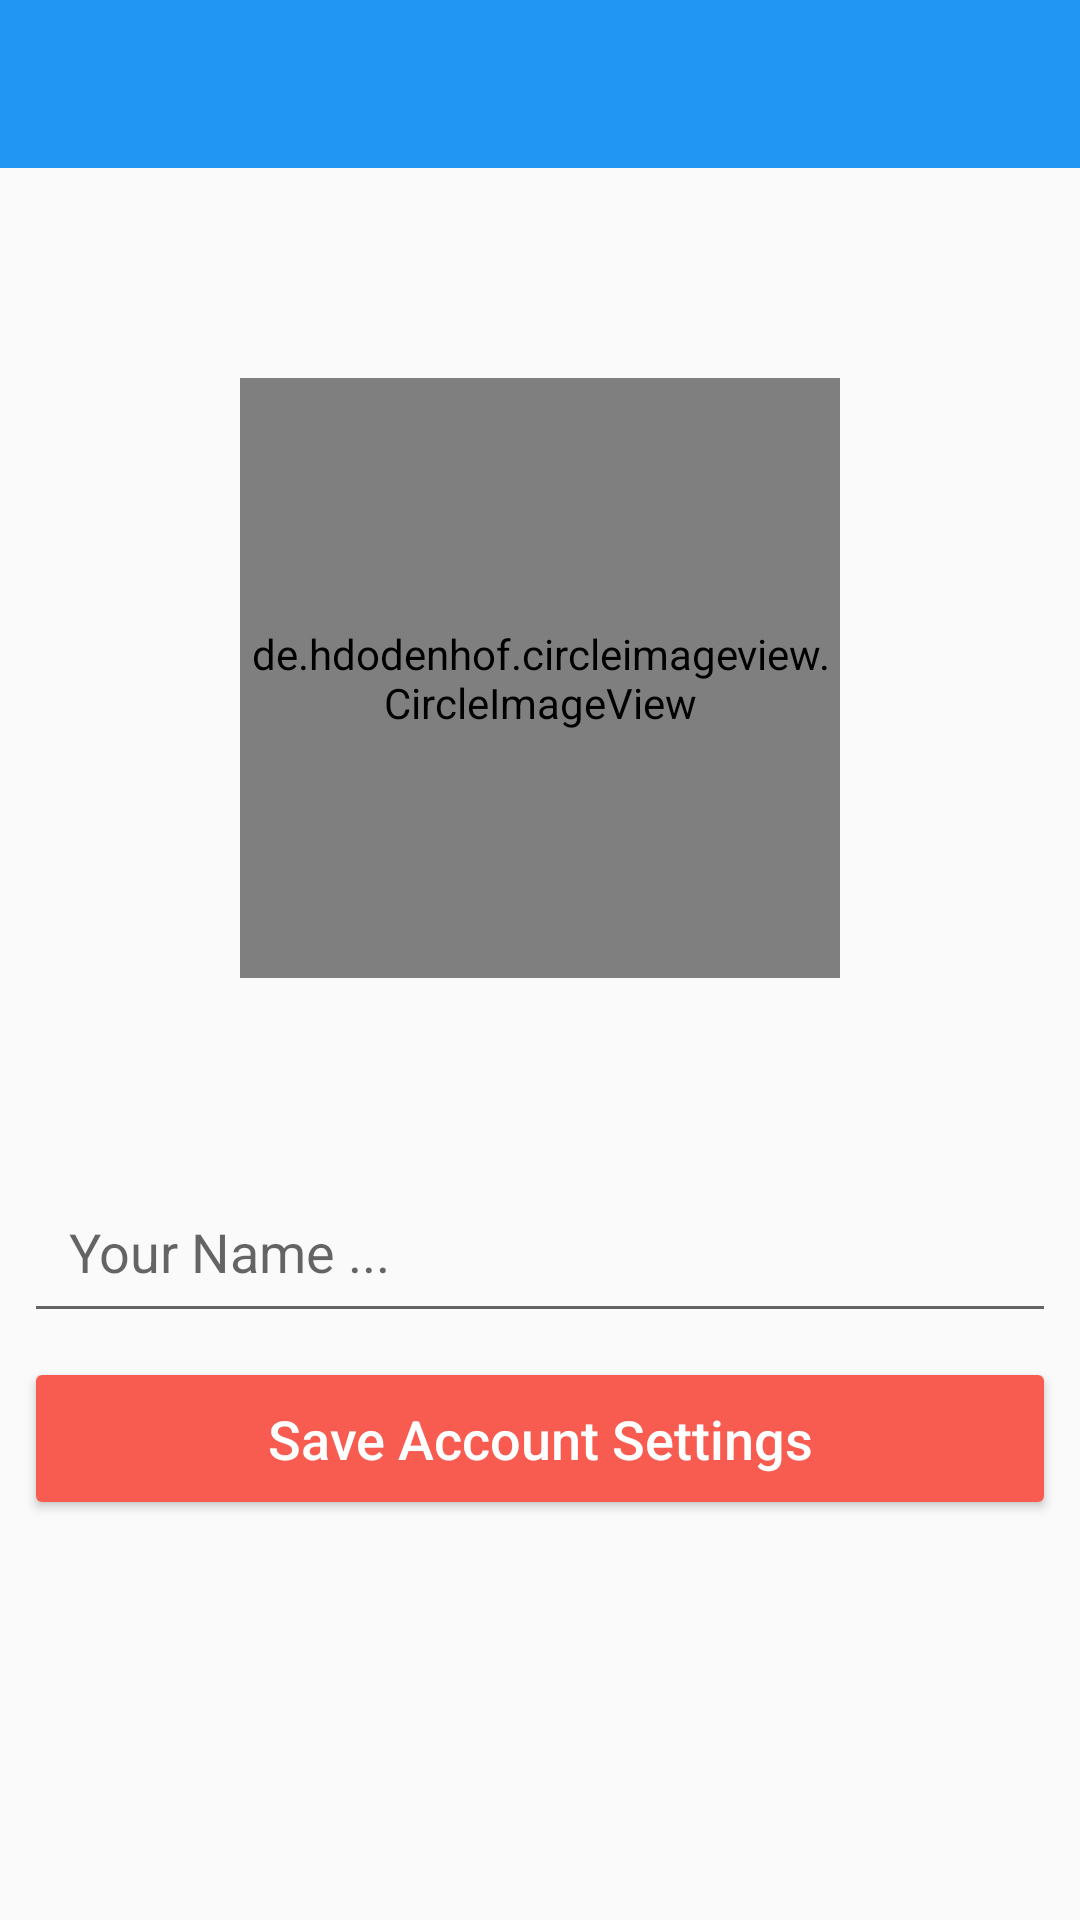

Here is an Android app screen rendered from its layout file. Give the layout XML and the strings, colors and styles it references.
<!-- AndroidManifest.xml: application theme Theme.BlogApp -->
<!-- res/layout/activity_setup.xml -->
<?xml version="1.0" encoding="utf-8"?>
<androidx.constraintlayout.widget.ConstraintLayout xmlns:android="http://schemas.android.com/apk/res/android"
    xmlns:app="http://schemas.android.com/apk/res-auto"
    xmlns:tools="http://schemas.android.com/tools"
    android:layout_width="match_parent"
    android:layout_height="match_parent"
    tools:context=".SetupActivity">

    <androidx.appcompat.widget.Toolbar
        android:id="@+id/setup_toolbar"
        android:layout_width="0dp"
        android:layout_height="wrap_content"
        android:background="@color/primaryColor"
        app:layout_constraintEnd_toEndOf="parent"
        app:layout_constraintStart_toStartOf="parent"
        app:layout_constraintTop_toTopOf="parent" />


    <de.hdodenhof.circleimageview.CircleImageView
        android:id="@+id/circleImageView"
        android:layout_width="200dp"
        android:layout_height="200dp"
        android:layout_gravity="center"
        android:layout_marginTop="70dp"
        android:src="@drawable/default_profile_img"
        app:layout_constraintEnd_toEndOf="parent"
        app:layout_constraintStart_toStartOf="parent"
        app:layout_constraintTop_toBottomOf="@+id/setup_toolbar" />


    <ProgressBar
        android:id="@+id/setup_progressbar"
        style="?android:attr/progressBarStyleHorizontal"
        android:layout_width="0dp"
        android:layout_height="wrap_content"
        android:indeterminate="true"
        android:visibility="invisible"
        app:layout_constraintEnd_toEndOf="parent"
        app:layout_constraintHorizontal_bias="1.0"
        app:layout_constraintStart_toStartOf="parent"
        app:layout_constraintTop_toBottomOf="@+id/setup_toolbar" />

    <EditText
        android:id="@+id/setup_name"
        android:layout_width="0dp"
        android:layout_height="wrap_content"
        android:layout_marginStart="8dp"
        android:layout_marginTop="64dp"
        android:layout_marginEnd="8dp"
        android:ems="10"
        android:hint="Your Name ..."
        android:inputType="textPersonName"
        android:padding="15dp"
        android:textSize="18sp"
        app:layout_constraintEnd_toEndOf="parent"
        app:layout_constraintStart_toStartOf="parent"
        app:layout_constraintTop_toBottomOf="@+id/circleImageView" />

    <Button
        android:id="@+id/setup_btn"
        android:layout_width="0dp"
        android:layout_height="wrap_content"
        android:layout_marginStart="8dp"
        android:layout_marginTop="8dp"
        android:layout_marginEnd="8dp"
        android:backgroundTint="#F85B4F"
        android:padding="15dp"
        android:text="Save Account Settings"
        android:textAllCaps="false"
        android:textColor="#FFFFFF"
        android:textSize="18sp"
        app:layout_constraintEnd_toEndOf="parent"
        app:layout_constraintStart_toStartOf="parent"
        app:layout_constraintTop_toBottomOf="@+id/setup_name" />
</androidx.constraintlayout.widget.ConstraintLayout>
<!-- resources referenced by this layout -->
<resources>
  <color name="primaryColor">#FF2196F3</color>
  <!-- drawable default_profile_img: png bitmap (drawable-v24, 1423 bytes) -->
  <style name="Theme.BlogApp" parent="Theme.AppCompat.Light.NoActionBar">
          
          <item name="colorPrimary">@color/purple_500</item>
          <item name="colorPrimaryVariant">@color/purple_700</item>
          <item name="colorOnPrimary">@color/white</item>
          
          <item name="colorSecondary">@color/teal_200</item>
          <item name="colorSecondaryVariant">@color/teal_700</item>
          <item name="colorOnSecondary">@color/black</item>
          
          <item name="android:statusBarColor">?attr/colorPrimaryVariant</item>
          
      </style>
  <color name="purple_500">#FF6200EE</color>
  <color name="purple_700">#FF3700B3</color>
  <color name="white">#FFFFFFFF</color>
  <color name="teal_200">#FF03DAC5</color>
  <color name="teal_700">#FF018786</color>
  <color name="black">#FF000000</color>
</resources>
